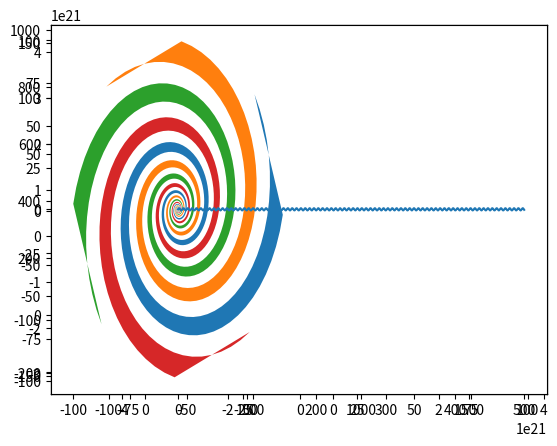

Write Python code to recreate this figure.
import numpy as np
import matplotlib.pyplot as plt


print(np.sqrt(2))

def draw(args_X, args_Y):
    """
    :param args_X: args of x axes
    :param args_Y: args of y axes
    :return: null
    """
    ax = plt.axes()
    plt.plot(args_X, args_Y)
    ax.fill(args_X, args_Y, "b")
    plt.show()




"""
def get_codinates(call,r):
    result = [ np.exp(i/50)/100*call(i) for i in r]
    return result

r = np.linspace(-100,100,10000)
y = lambda y :np.sin(y)
x = lambda x :np.cos(x)


x_args = get_codinates(x,r)
y_args = get_codinates(y,r)


draw(x_args,y_args)
"""

def hiperbolic_spiral_cordinates(call,r):
    result = [1/i*call(i)*1000 for i in r]
    return result

def aritmetic_spiral_codinates(call, r):
    result = [(0.001 + 0.2*i)*call(i) for i in r]
    return  result

def logaritmetic_spira_coridnates(call , r):
    result = [np.exp(i*00.1)*call(i) for i in r ]
    return  result


r = np.linspace(0,500,1000)
y = lambda y :np.sin(y)
x = lambda x :np.cos(x)


x_args = hiperbolic_spiral_cordinates(x,r)
y_args = hiperbolic_spiral_cordinates(y,r)


draw(x_args, y_args)

x_args = logaritmetic_spira_coridnates(x,r)
y_args = logaritmetic_spira_coridnates(y,r)

draw(x_args, y_args)

x_args = aritmetic_spiral_codinates(x,r)
y_args = aritmetic_spiral_codinates(y,r)


draw(x_args,y_args)

draw( r ,[y(i) for i in r ])


theta = np.arange(0, 8*np.pi, 0.1)
a = 1
b = .2

for dt in np.arange(0, 2*np.pi, np.pi/2.0):

    x = a*np.cos(theta + dt)*np.exp(b*theta)
    y = a*np.sin(theta + dt)*np.exp(b*theta)

    dt = dt + np.pi/4.0

    x2 = a*np.cos(theta + dt)*np.exp(b*theta)
    y2 = a*np.sin(theta + dt)*np.exp(b*theta)

    xf = np.concatenate((x, x2[::-1]))
    yf = np.concatenate((y, y2[::-1]))

    p1 = plt.fill(xf, yf)

plt.show()